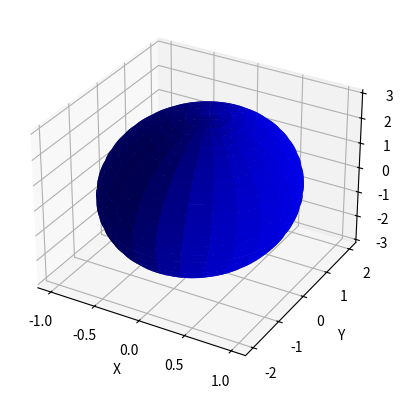

Write the Python code that produced this figure.
import numpy as np
import matplotlib.pyplot as plt
from mpl_toolkits.mplot3d import Axes3D

# Define ellipsoid parameters
a, b, c = 1, 2, 3  # Semi-axes lengths

A = np.array([[a, 0 ,0.1], [0, b, 0], [0, 0, c]])
# Create 3D ellipsoid coordinates
u = np.linspace(0, 2*np.pi, 100)
v = np.linspace(-np.pi/2, np.pi/2, 100)
print(np.outer(np.cos(u), np.cos(v)).shape)
V = np.vstack([np.outer(np.cos(u), np.cos(v)).flatten(), np.outer(np.sin(u), np.cos(v)).flatten(), np.outer(np.ones_like(u), np.sin(v)).flatten()])

re = A.dot(V)

#x = a * np.outer(np.cos(u), np.cos(v)).flatten()
#y = b * np.outer(np.sin(u), np.cos(v)).flatten()
#z = c * np.outer(np.ones_like(u), np.sin(v)).flatten()

x = np.reshape(re[0,:], (100,100))
y = np.reshape(re[1,:], (100,100))
z = np.reshape(re[2,:], (100,100))

# Plot the ellipsoid
fig = plt.figure()
ax = fig.add_subplot(111, projection='3d')
ax.plot_surface(x, y, z, rstride=4, cstride=4, color='b')
ax.set_xlabel('X')
ax.set_ylabel('Y')
ax.set_zlabel('Z')
plt.show()






